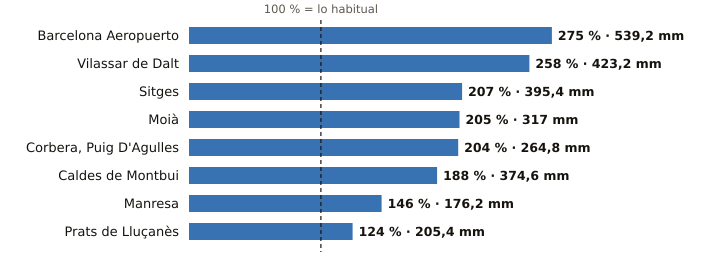

Source data for this figure (header and first rows):
estacion, provincia, indicativo, mm_otono, referencia_mm, pct, periodo_referencia, hasta, hora
Barcelona Aeropuerto, Barcelona, 0076, 539.2, 195.9, 275, 1991-2020, 2026-11-16, 21
Vilassar de Dalt, Barcelona, 0244X, 423.2, 164.1, 258, 2009-2025, 2026-11-16, 21
Sitges, Barcelona, 0073X, 395.4, 191.2, 207, 2009-2025, 2026-11-16, 21
Moià, Barcelona, 0120X, 317.0, 154.8, 205, 2009-2025, 2026-11-16, 21
Corbera, Puig D'Agulles, Barcelona, 0194D, 264.8, 129.6, 204, 2010-2025, 2026-11-16, 21
Caldes de Montbui, Barcelona, 0222X, 374.6, 199.1, 188, 2004-2025, 2026-11-16, 20
Manresa, Barcelona, 0149X, 176.2, 120.7, 146, 2005-2025, 2026-11-16, 21
Prats de Lluçanès, Barcelona, 0114X, 205.4, 166.2, 124, 2008-2025, 2026-11-16, 21
